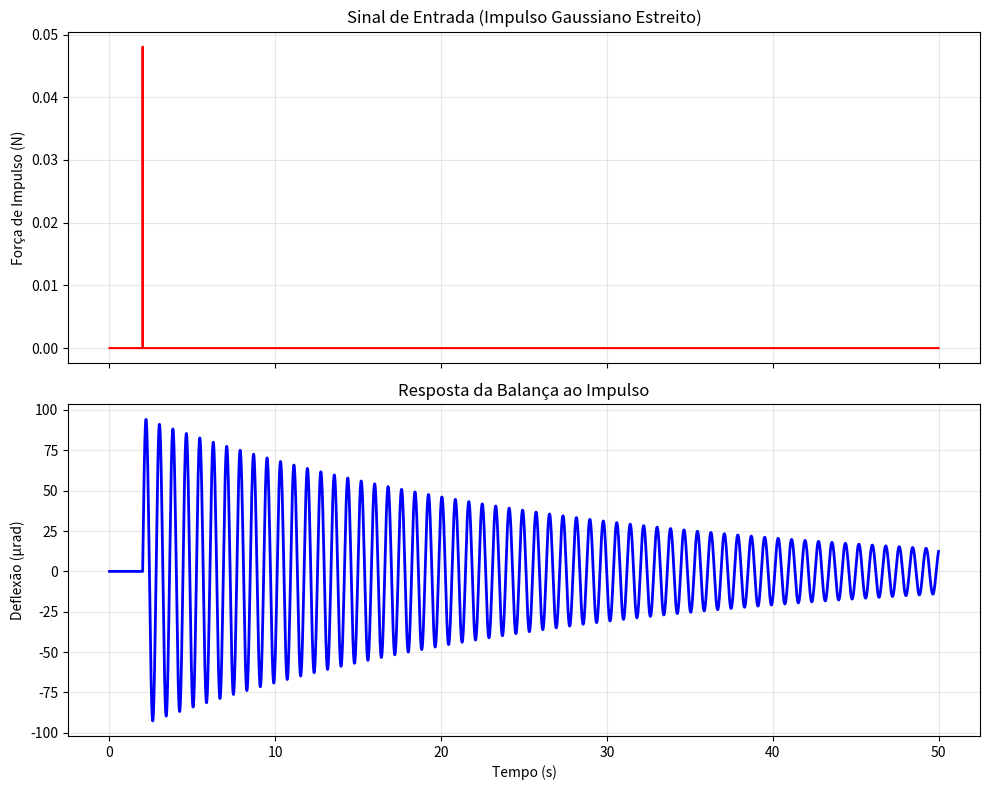

Here is the Python script that generated this plot:
import numpy as np
import matplotlib.pyplot as plt
from scipy.integrate import solve_ivp

#--------- DINAMICA DO PENDULO SIMPLES SEM AMORTECIMENTO ATIVO ---------#
#------- RESPOSTA AO IMPULSO DE FORÇA (DELTA DE DIRAC APROXIMADA) ---------#

# =====================================
# PARÂMETROS FÍSICOS DA BALANÇA
# =====================================
I = 0.025       # momento de inércia [kg.m²]
c = 0.002       # amortecimento viscoso [N.m.s/rad] 
k = 1.5         # rigidez torsional [N.m/rad]
L = 0.3675      # braço da força [m]

# Cálculo de propriedades dinâmicas
omega_0 = np.sqrt(k / I) 
zeta = c / (2 * np.sqrt(k * I))

print(f"ω₀ (Frequência Natural) = {omega_0:.4f} rad/s")
print(f"ζ  (Razão de Amortecimento) = {zeta:.4f}")

# =====================================
# DEFINIÇÃO DA FORÇA DE IMPULSO
# =====================================
def F(t):
    """
    Modelagem de um sinal de impulso (Delta de Dirac aproximada).
    O tau reduzido (0.0005) torna o sinal muito agudo, simulando um impacto.
    """
    J = 50e-6       #  Momento de impulso total (N.s) 
    tau = 0.0005    # Tempo característico de subida (quanto menor, mais agudo o impulso)
    t_impacto = 2 # Momento exato do impulso [s]

    # Função Gaussiana normalizada para que a integral seja sempre J
    return (J / (tau * np.sqrt(np.pi))) * np.exp(-(t - t_impacto)**2 / tau**2)

# =====================================
# SISTEMA DINÂMICO
# =====================================
def balanca_dinamica(t, x):
    theta, omega = x
    
    theta_dot = omega 
    # Equação: I*theta_dot + c*theta_dot + k*theta = L * F(t)
    omega_dot = (L/I) * F(t) - (c/I) * omega - (k/I) * theta

    return [theta_dot, omega_dot]

# =====================================
# CONFIGURAÇÃO DA SIMULAÇÃO
# =====================================
theta0 = 0.0      
omega0 = 0.0      
x0 = [theta0, omega0] # Condições iniciais: sem deflexão e sem velocidade

t0 = 0.0 
tf = 50 # Reduzi para 10s para ver melhor o início (ajuste se necessário)
t_eval = np.linspace(t0, tf, 10000) # Mais pontos para capturar a oscilação

# INTEGRAÇÃO NUMÉRICA
sol = solve_ivp( 
    balanca_dinamica,
    (t0, tf),
    x0,
    t_eval=t_eval, # Avaliação em pontos específicos para melhor resolução
    method='RK45', # Método de Runge-Kutta de ordem 5(4) para precisão
    rtol=1e-8, # Tolerância relativa mais rigorosa para capturar a resposta precisa
    atol=1e-10, # Tolerâncias mais rigorosas para capturar a resposta precisa
    max_step=0.001 # Passo máximo para garantir que o impulso seja bem resolvido
)

# Extração dos resultados
time = sol.t # Tempo de simulação
theta_urad = sol.y[0] * 1e6 # Convertendo para microrradianos

# =====================================
# PLOTS
# =====================================
fig, (ax1, ax2) = plt.subplots(2, 1, figsize=(10, 8), sharex=True)

# Gráfico da Força (Impulso)
ax1.plot(time, [F(ti) for ti in time], color='red', lw=1.5)
ax1.set_ylabel("Força de Impulso (N)")
ax1.set_title("Sinal de Entrada (Impulso Gaussiano Estreito)")
ax1.grid(True, alpha=0.3)

# Gráfico da Resposta Angular
ax2.plot(time, theta_urad, color='blue', lw=2, label="θ(t)")
ax2.set_xlabel("Tempo (s)")
ax2.set_ylabel("Deflexão (µrad)")
ax2.set_title("Resposta da Balança ao Impulso")
ax2.grid(True, alpha=0.3)

plt.tight_layout()
plt.show()